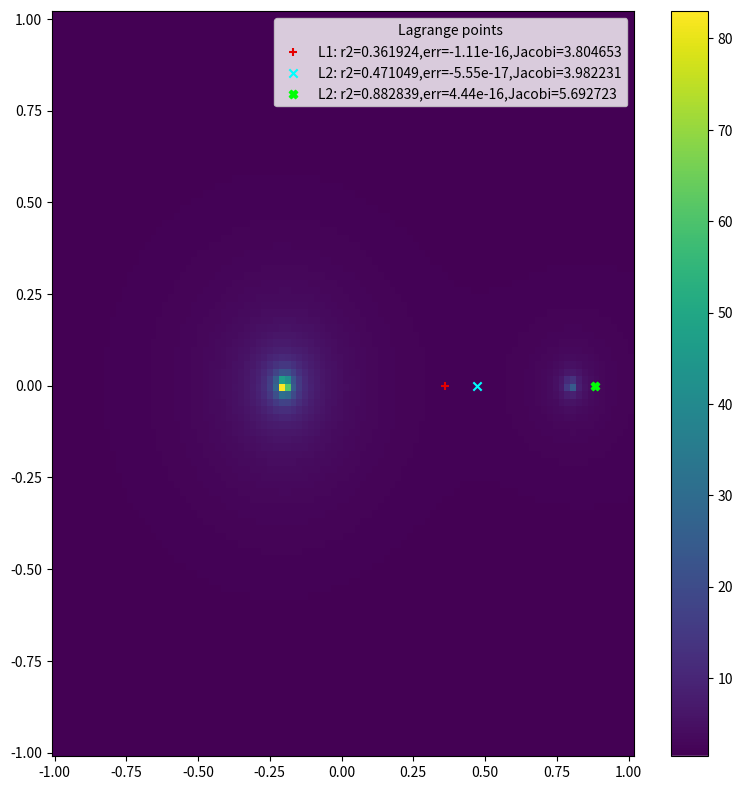

Source code (Python): (Note: this script raises an exception after producing the figure.)
#!/usr/bin/env python

# Copyright (C) 2015-2026 Greenweaves Software Pty Ltd

# This is free software: you can redistribute it and/or modify
# it under the terms of the GNU General Public License as published by
# the Free Software Foundation, either version 3 of the License, or
# (at your option) any later version.

# This software is distributed in the hope that it will be useful,
# but WITHOUT ANY WARRANTY; without even the implied warranty of
# MERCHANTABILITY or FITNESS FOR A PARTICULAR PURPOSE.  See the
# GNU General Public License for more details.

# You should have received a copy of the GNU General Public License
# along with this software.  If not, see <http://www.gnu.org/licenses/>

'''
Calculate Equilibrium points L1, L2, and L3, plus Jacobi constants, 
for Lagrange configuration of the 3 body problem
'''

from abc import ABC,abstractmethod
from argparse import ArgumentParser
from pathlib import Path
from matplotlib.pyplot import figure, show
from matplotlib import rcParams
from matplotlib.pyplot import cm
import numpy as np
from scipy.optimize import newton


__version__ = '1.0'
__author__ = 'Simon Crase'

class LagrangianPoint:
    def __init__(self,mu2):
        self.mu1 = 1 - mu2
        self.mu2 = mu2
        
    def get_alpha(self):
        '''
        This function is used to inintialize r:
        Murray & Dermott, (3.75)
        
        Parameters:
            mu2   Smaller of the two main masses
            r2    Distance of smallest mass from mu2
        '''
        return (self.mu2/(3*self.mu1))**(1/3)    
        
    @abstractmethod
    def fn(self,r):
        ...
    
    def solve(self,alpha,bound=0.1,tol=1e-12):
        r = newton(self.fn,alpha-bound,x1=alpha+bound,tol=tol)
        err = self.fn(r)
        return r,err
    
    def get_u(self,r1,r2):
        '''
        Calculate pseudo potential
        
        Murray & Dermott, (3.64)
        
        Parameters:
            mu2   Smaller of the two main masses
            r2    Distance of smallest mass from mu2
        '''  
        return self.mu1*(1/r1 + r1**2/2) + self.mu2*(1/r2 + r2**2/2) - self.mu1*self.mu2/2    
        
class L1(LagrangianPoint):
    def __init__(self,mu2):
        super().__init__(mu2)
        
    def fn(self, r2):
        '''
        We want to  solve  Murray & Dermott (3.74)
        
        Parameters:
            r2  Distance of smallest mass from mu2
        '''
        return (3*r2**3*
                (1 - r2 + r2**2/3) / 
                ((1 + r2 + r2**2) * (1 - r2)**3) 
                - self.mu2/self.mu1)
    
class L2(LagrangianPoint):
    def __init__(self,mu2):
        super().__init__(mu2)
        
    def fn(self,r2):
        '''
        We want to  solve  Murray & Dermott (3.86)
        
        Parameters:
            r2    Distance of smallest mass from mu2
        '''
        return (3*r2**3*
                (1 + r2 + r2**2/3) / 
                ((1 + r2)**2 * (1 - r2**3)) 
                - self.mu2/self.mu1)    
        
class L3(LagrangianPoint):
    def __init__(self,mu2):
        super().__init__(mu2)  
        
    def fn(self,r1):
        '''
        We want to  solve  Murray & Dermott (3.91)
        
        Parameters:
            r1   Distance of smallest mass from mu1
        '''
        return ((1 - r1**3)*(1 + r1)**2/
                (r1**3*(r1**2 + 3*r1 + 3))
                - self.mu2/self.mu1)

    
def parse_args():
    '''
    Parse command line arguments
    '''
    parser = ArgumentParser(description=__doc__)
    parser.add_argument('--figs', default='./figs', help=f'Path to plots')
    parser.add_argument('--mu2', default=0.2, type=float,help='Smaller of the two main masses')
    parser.add_argument('--show',default=False,action='store_true')
    parser.add_argument('--limit',default=1.0,type=float)
    parser.add_argument('--step',default=100,type=int)
    return parser.parse_args()

@np.vectorize
def jacobi(x,y,point=None, Cj=0):
    r1 = np.sqrt((x+point.mu2)**2 + y**2)
    r2 = np.sqrt((x-point.mu1)**2 + y**2)
    return point.get_u(r1,r2)

def main():
    args = parse_args()
    
    solver1 = L1(args.mu2)
    alpha = solver1.get_alpha()
    r2_1,err1 = solver1.solve(alpha)
    jacobi1 = 2*solver1.get_u(1-r2_1,r2_1)
    #print (f'L1: r2={r2},err={err},Jacobi={jacobi1}')
    
    solver2 = L2(args.mu2)
    r2_2,err2 = solver2.solve(alpha)
    jacobi2 = 2*solver2.get_u(1-r2_2,r2_2)  
    
    solver3 = L3(args.mu2)
    beta = -(7/12)*solver3.mu2/solver3.mu1 + (7/12)*(solver3.mu2/solver3.mu1)**2 - (13223/20736)*(solver3.mu2/solver3.mu1)**3
    r1_3,err3 = solver3.solve(beta + 1,bound=0.01)       
    jacobi3 = 2*solver3.get_u(r1_3,1-r1_3)
    
    X, Y = np.meshgrid(np.linspace(-args.limit, args.limit + 1/args.step, args.step), 
                       np.linspace(-args.limit, args.limit + 1/args.step, args.step))
    Z = jacobi(X, Y, point=solver1, Cj=jacobi1)
    z0 = int(np.floor(Z.min()))
    z1 = int(np.ceil(Z.max()))
    levels = list(range(z0, z1, 10))
    fig = figure(figsize=(8,8))
    ax = fig.add_subplot(1,1,1)    
    CS3 = ax.contourf(X, Y, Z, levels, cmap=cm.viridis, origin=None)
    CS2 = ax.contour(X, Y, Z, levels=[0], colors='w', origin=None, linewidths=(1,))
    cbar = fig.colorbar(ax.pcolormesh(X, Y, Z), 
                        orientation='vertical', 
                        ticks=None)

    cbar.add_lines(CS2)

    ax.scatter(r2_1,0,marker='+',label=f'L1: r2={r2_1:3f},err={err1:.3g},Jacobi={jacobi1:3f}',c='xkcd:red')
    ax.scatter(r2_2,0,marker='x',label=f'L2: r2={r2_2:3f},err={err2:.3g},Jacobi={jacobi2:3f}',c='xkcd:cyan')
    ax.scatter(r1_3,0,marker='X',label=f'L2: r2={r1_3:3f},err={err3:.3g},Jacobi={jacobi3:3f}',c='xkcd:bright green')
    
    ax.legend(title='Lagrange points')
      
    fig.tight_layout(h_pad=2)
    fig.savefig(Path(args.figs)/Path(__file__).stem)    
    
    if args.show:
        show()
  
main()
